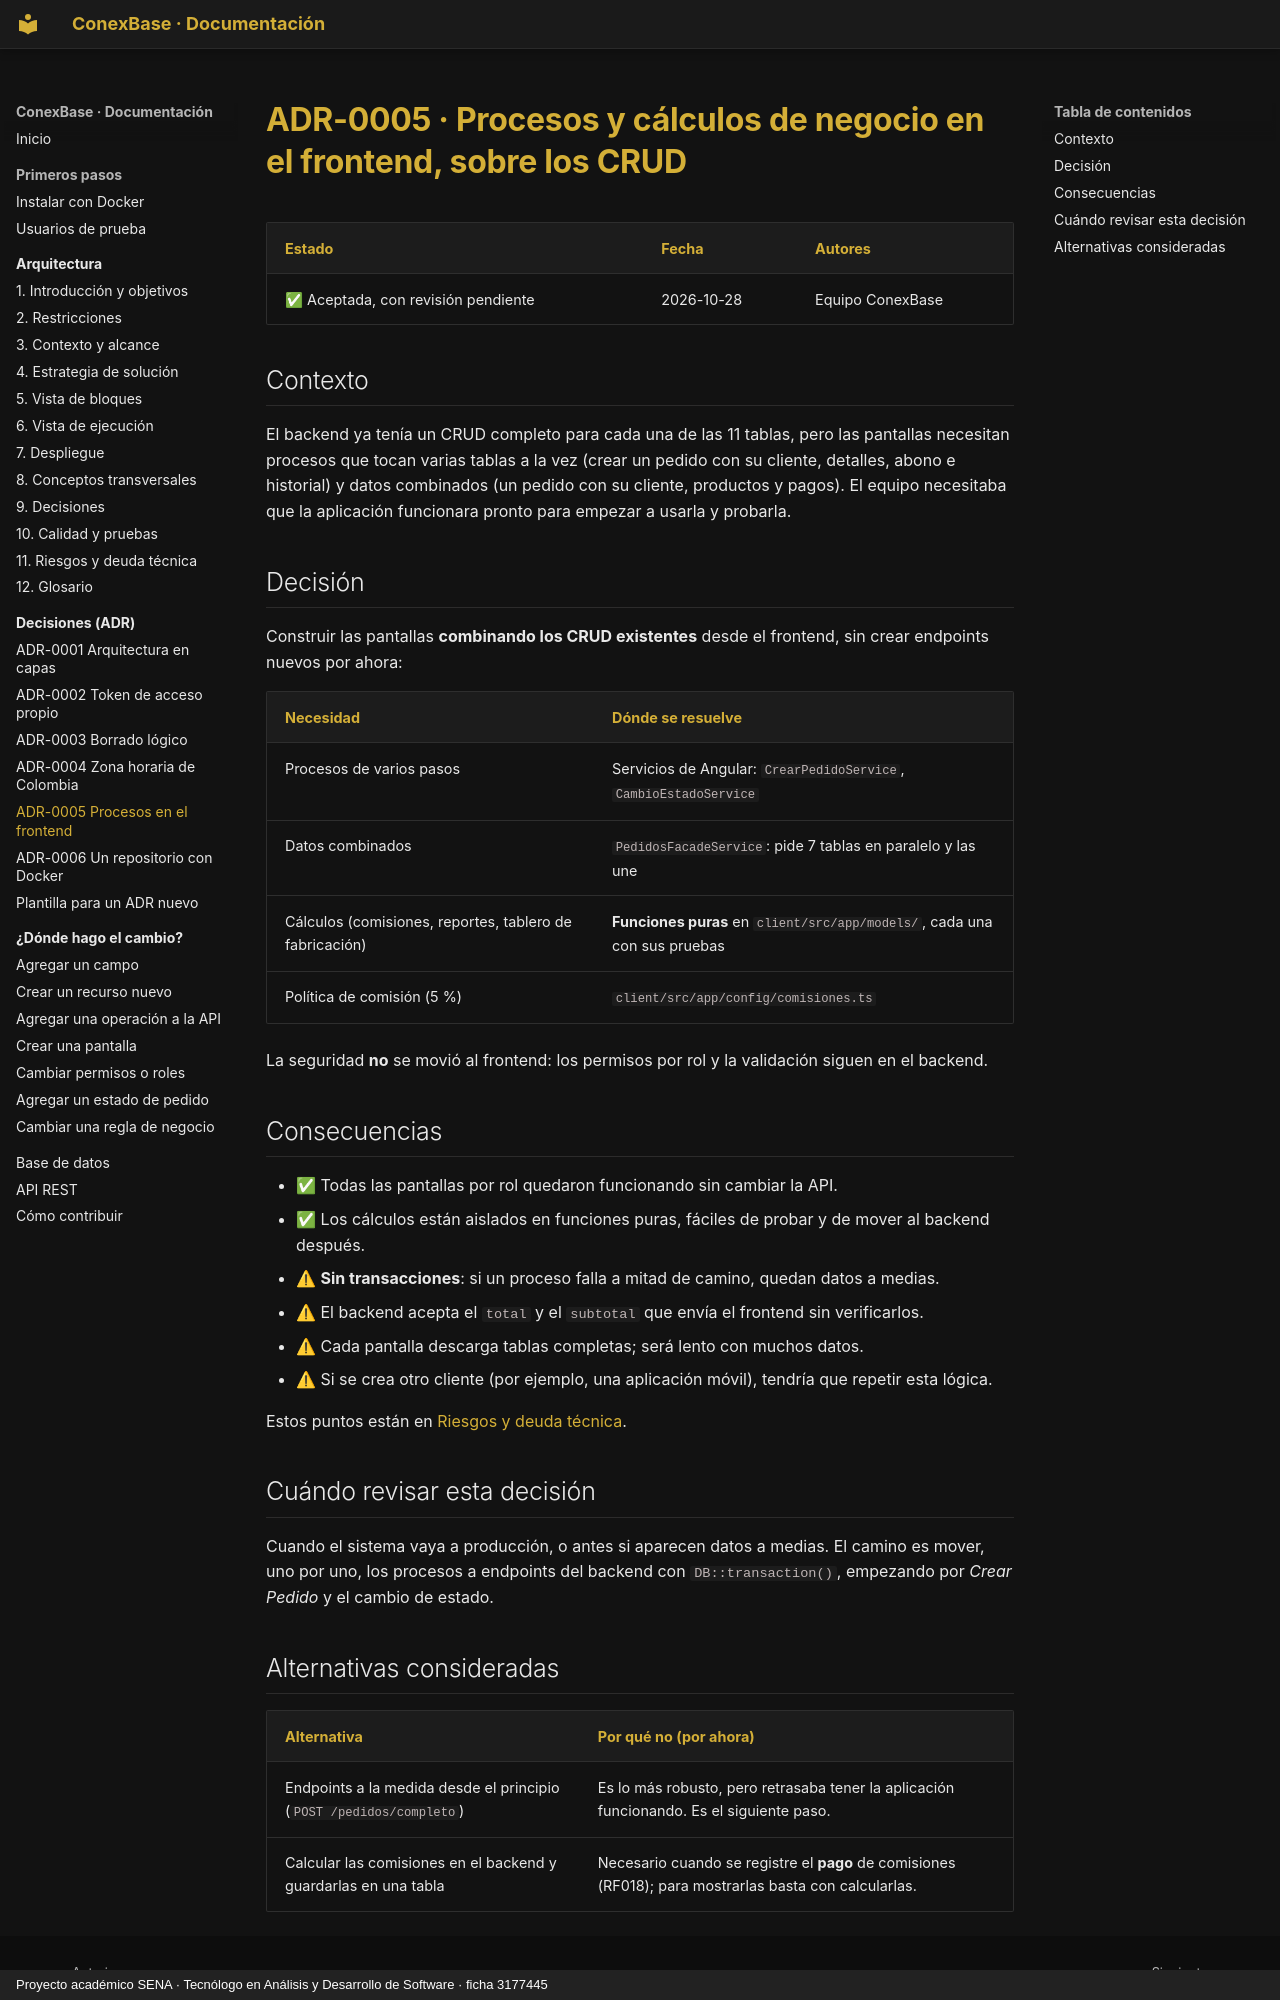

repository: Julian-Gomez-L/ConexBase · page: decisiones/0005-procesos-en-el-frontend/index.html · generator: mkdocs · copyright: Proyecto académico SENA · Tecnólogo en Análisis y Desarrollo de Software · ficha 3177445

# ADR-0005 · Procesos y cálculos de negocio en el frontend, sobre los CRUD

| Estado | Fecha | Autores |
|---|---|---|
| ✅ Aceptada, con revisión pendiente | 2026-10-28 | Equipo ConexBase |

## Contexto

El backend ya tenía un CRUD completo para cada una de las 11 tablas, pero
las pantallas necesitan procesos que tocan varias tablas a la vez (crear un
pedido con su cliente, detalles, abono e historial) y datos combinados
(un pedido con su cliente, productos y pagos). El equipo necesitaba que la
aplicación funcionara pronto para empezar a usarla y probarla.

## Decisión

Construir las pantallas **combinando los CRUD existentes** desde el
frontend, sin crear endpoints nuevos por ahora:

| Necesidad | Dónde se resuelve |
|---|---|
| Procesos de varios pasos | Servicios de Angular: `CrearPedidoService`, `CambioEstadoService` |
| Datos combinados | `PedidosFacadeService`: pide 7 tablas en paralelo y las une |
| Cálculos (comisiones, reportes, tablero de fabricación) | **Funciones puras** en `client/src/app/models/`, cada una con sus pruebas |
| Política de comisión (5 %) | `client/src/app/config/comisiones.ts` |

La seguridad **no** se movió al frontend: los permisos por rol y la
validación siguen en el backend.

## Consecuencias

- ✅ Todas las pantallas por rol quedaron funcionando sin cambiar la API.
- ✅ Los cálculos están aislados en funciones puras, fáciles de probar y de mover al backend después.
- ⚠ **Sin transacciones**: si un proceso falla a mitad de camino, quedan datos a medias.
- ⚠ El backend acepta el `total` y el `subtotal` que envía el frontend sin verificarlos.
- ⚠ Cada pantalla descarga tablas completas; será lento con muchos datos.
- ⚠ Si se crea otro cliente (por ejemplo, una aplicación móvil), tendría que repetir esta lógica.

Estos puntos están en [Riesgos y deuda técnica](../arquitectura/11-riesgos.md).

## Cuándo revisar esta decisión

Cuando el sistema vaya a producción, o antes si aparecen datos a medias.
El camino es mover, uno por uno, los procesos a endpoints del backend con
`DB::transaction()`, empezando por *Crear Pedido* y el cambio de estado.
